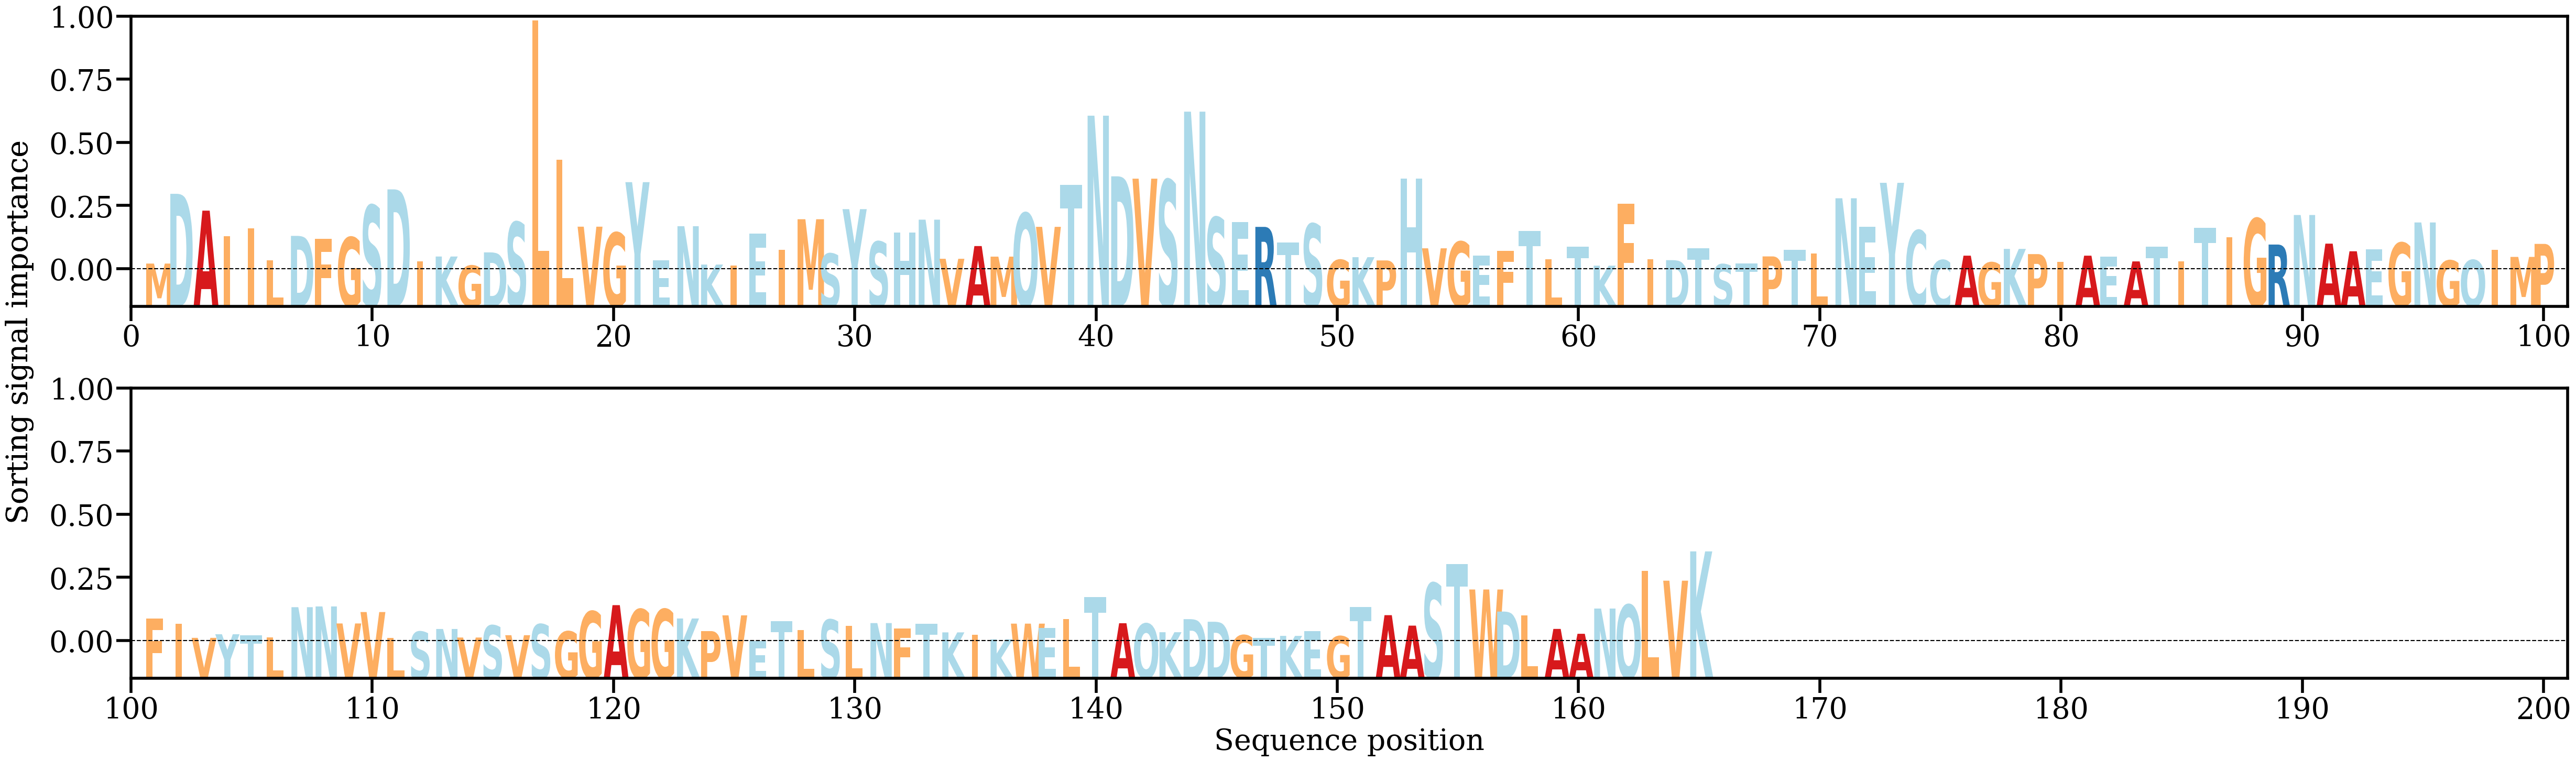

Source data for this figure (header and first rows):
AA, Alpha
M, [0.00143615]
D, [0.01422909]
A, [0.01114186]
I, [0.00640844]
I, [0.00789249]
L, [0.00207475]
D, [0.00651143]
F, [0.005942]
G, [0.0062488]
S, [0.0121141]
D, [0.01504395]
I, [0.00181981]
K, [0.0027293]
G, [0.0010521]
D, [0.00348776]
S, [0.00903239]
L, [0.04600943]
L, [0.02050677]
V, [0.0082018]
G, [0.00709024]
Y, [0.01637056]
E, [0.00200261]
N, [0.00829179]
K, [0.00125048]
I, [0.00111799]
E, [0.00693041]
I, [0.0039991]
M, [0.00956825]
S, [0.0032545]
Y, [0.01141765]
S, [0.00544525]
H, [0.00712192]
N, [0.00948859]
V, [0.00231107]
A, [0.00464807]
M, [0.00270881]
Q, [0.01067003]
V, [0.00817009]
T, [0.01590966]
N, [0.0285634]
D, [0.01743874]
V, [0.01700724]
S, [0.01674863]
N, [0.0293022]
S, [0.00990312]
E, [0.00900672]
R, [0.00816309]
T, [0.0052725]
S, [0.00871198]
G, [0.00210347]
K, [0.00260804]
P, [0.00201092]
H, [0.0170224]
V, [0.00423387]
G, [0.00543613]
E, [0.00291831]
F, [0.00378091]
T, [0.00737088]
L, [0.00226513]
T, [0.00453228]
... 105 more rows
